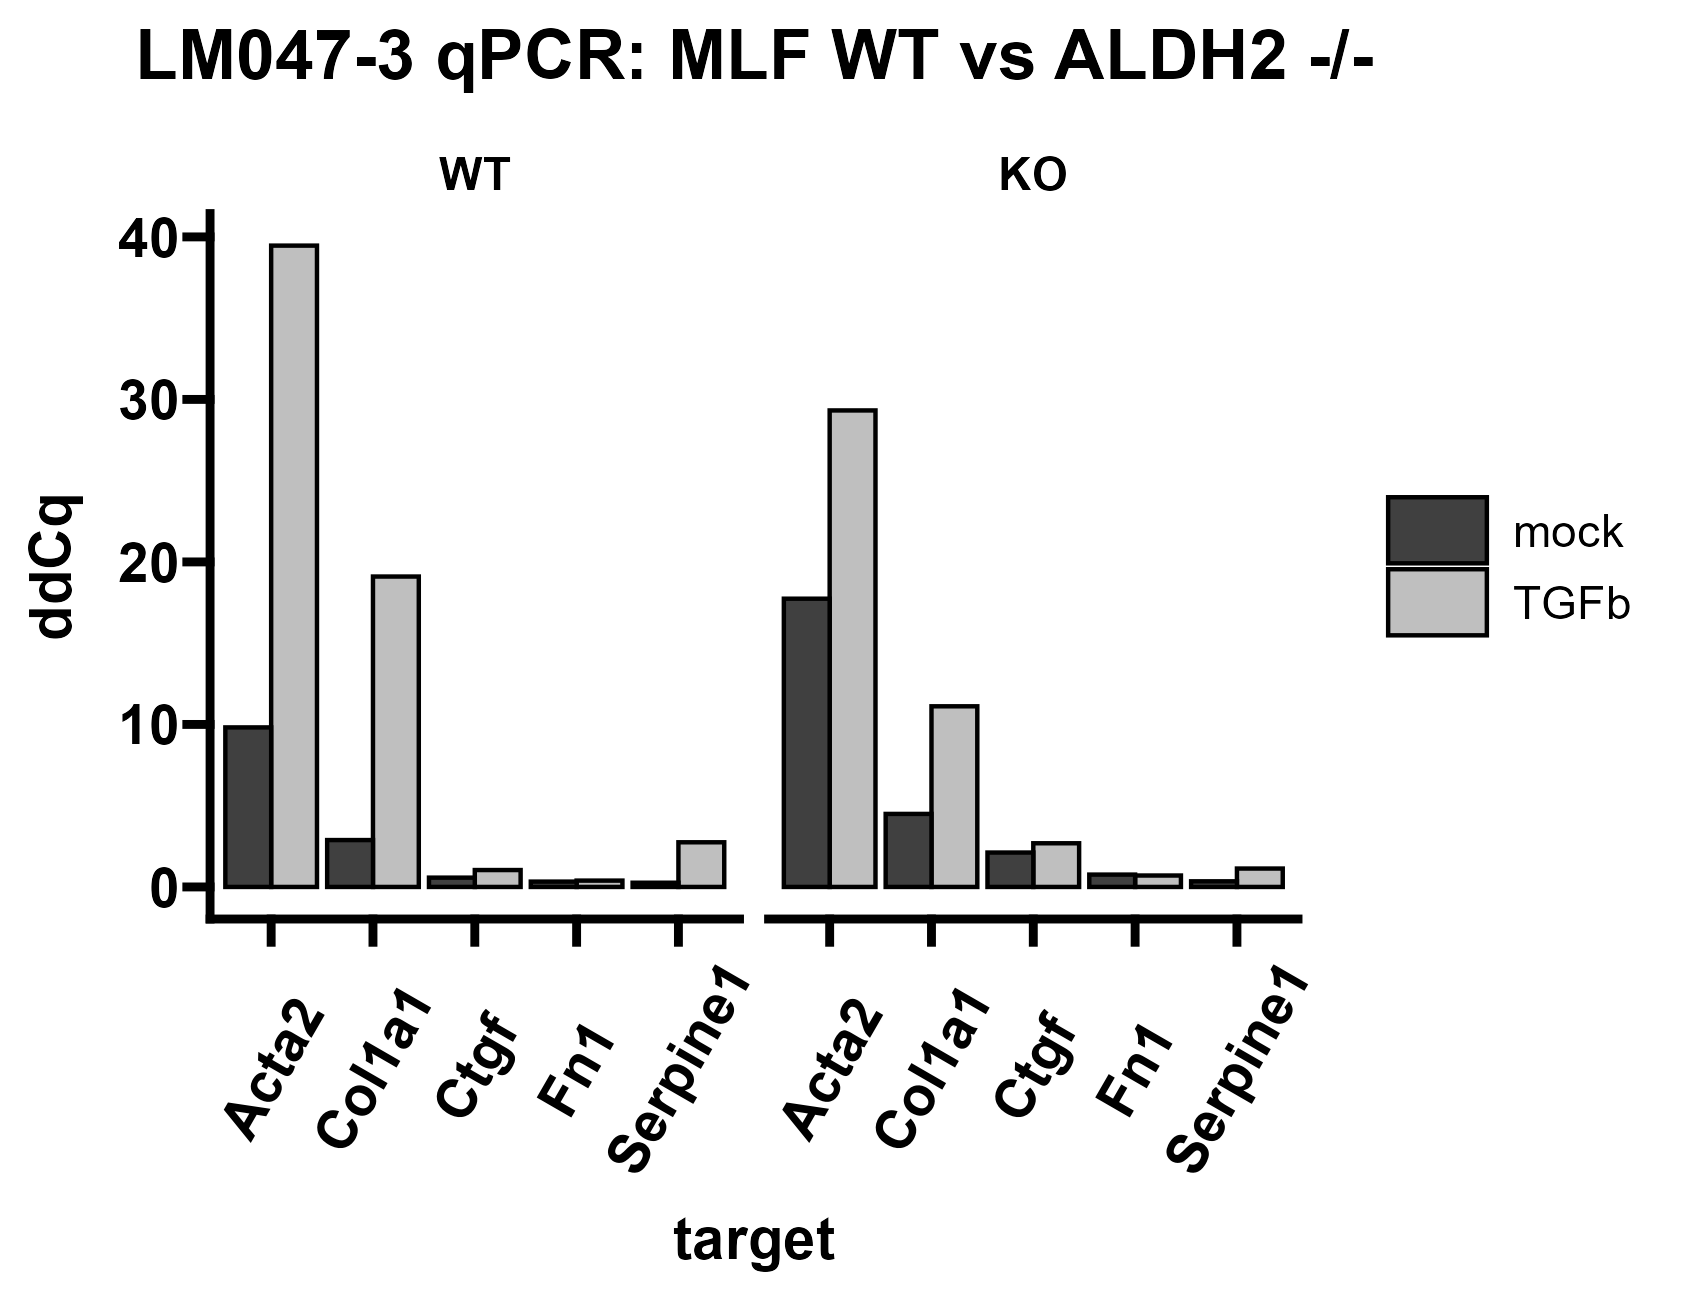

The table this chart was drawn from, first rows:
genotype, stim, target, ddCq
KO, TGFb, Acta2, 29.32
KO, TGFb, Col1a1, 11.12
KO, TGFb, Ctgf, 2.688
KO, TGFb, Fn1, 0.7034
KO, TGFb, Serpine1, 1.132
KO, mock, Acta2, 17.74
KO, mock, Col1a1, 4.494
KO, mock, Ctgf, 2.117
KO, mock, Fn1, 0.7599
KO, mock, Serpine1, 0.3464
WT, TGFb, Acta2, 39.46
WT, TGFb, Col1a1, 19.1
WT, TGFb, Ctgf, 1.04
WT, TGFb, Fn1, 0.3904
WT, TGFb, Serpine1, 2.748
WT, mock, Acta2, 9.817
WT, mock, Col1a1, 2.885
WT, mock, Ctgf, 0.5729
WT, mock, Fn1, 0.3288
WT, mock, Serpine1, 0.26
